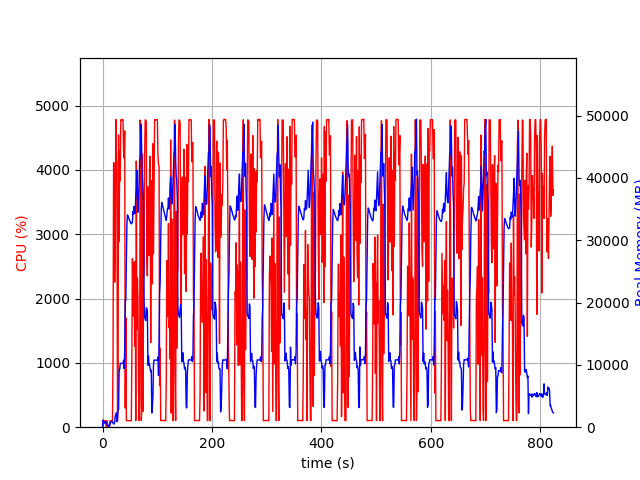

Source data for this figure (header and first rows):
elapsed_time, nproc, cpu, mem_real, mem_virtual
4.172325134277344e-05, 1, 0.0, 9.859, 3185
1.006, 14, 28.8, 1164, 5723
2.013, 4, 103.2, 789.9, 2486
3.021, 5, 100.1, 855, 2985
4.03, 3, 99.2, 638.3, 2013
5.038, 3, 100.3, 740.6, 2109
6.045, 3, 100.1, 871.6, 2221
7.053, 4, 3.0, 400.6, 1950
8.061, 3, 99.2, 382.4, 1675
9.069, 3, 3.0, 325.9, 1617
10.08, 3, 0.0, 253.1, 1550
11.09, 3, 3.0, 312.1, 1630
12.09, 1, 1.0, 14.96, 43.24
13.1, 1, 83.4, 275.3, 1253
14.11, 1, 100.2, 549.3, 1893
15.12, 1, 100.2, 811.3, 3179
16.12, 1, 99.4, 924.2, 2667
17.13, 1, 100.3, 924.2, 2667
18.14, 1, 100.0, 924.2, 2667
19.15, 1, 1028, 637.3, 6709
20.17, 1, 4112, 566.7, 6729
21.19, 1, 4079, 500.8, 6753
22.2, 1, 2254, 834.2, 7421
23.21, 1, 2880, 1798, 7421
24.23, 1, 4784, 1798, 7421
25.24, 1, 4308, 2310, 7421
26.26, 1, 4069, 906.2, 8445
27.27, 1, 100.3, 1365, 8445
28.28, 1, 481.6, 2860, 9481
29.28, 1, 4543, 2807, 9481
30.33, 1, 2883, 9237, 20003
31.33, 1, 4293, 9241, 20003
32.34, 1, 3830, 10244, 20003
33.35, 1, 4774, 10241, 20003
34.37, 1, 4784, 10241, 20003
35.39, 1, 4767, 10241, 20003
36.41, 1, 4783, 10241, 20003
37.43, 1, 4779, 10231, 20003
38.45, 1, 4296, 10743, 20003
39.47, 1, 4181, 9399, 20003
40.49, 1, 4606, 12237, 24572
41.51, 1, 298.0, 20292, 35044
42.51, 1, 1702, 20284, 55524
43.52, 1, 100.2, 26694, 55524
44.53, 1, 102.2, 32585, 55524
45.54, 1, 103.1, 34079, 55524
46.55, 1, 102.3, 33884, 55524
47.55, 1, 102.3, 33651, 55524
48.56, 1, 102.2, 33373, 55524
49.57, 1, 102.3, 33140, 55524
50.57, 1, 101.3, 32996, 55524
51.58, 1, 101.2, 32776, 55524
52.59, 1, 99.4, 32634, 55524
53.59, 1, 1171, 32801, 55524
54.61, 1, 2619, 32857, 55524
55.62, 1, 1972, 34628, 55524
56.63, 1, 1728, 34153, 55524
57.64, 1, 2563, 35436, 55524
58.66, 1, 1259, 34740, 55524
59.69, 1, 2578, 34303, 80100
... 754 more rows
